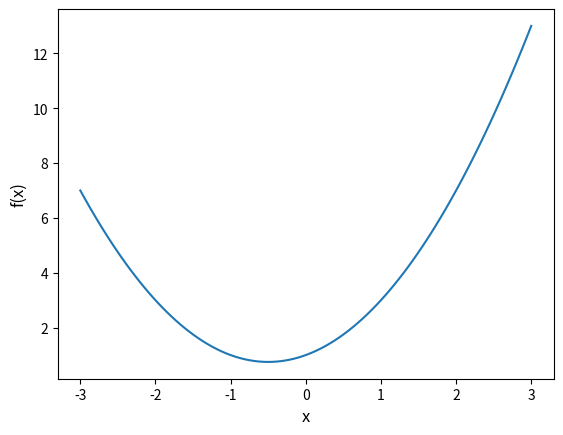

Python code for this plot:
import matplotlib.pyplot as plt
import numpy as np

# print("hello, World !!!")

def f(x):
    return x**2 + x + 1

# make data
x_1 = np.linspace(start=-3, stop=3, num=100)
# [print(x) for x in x_1]
# x = (x for x in x_1)
# print( next(x) )

plt.plot(x_1, f(x_1))
plt.xlabel("x", fontsize=12)
plt.ylabel("f(x)", fontsize=12)
plt.show()
